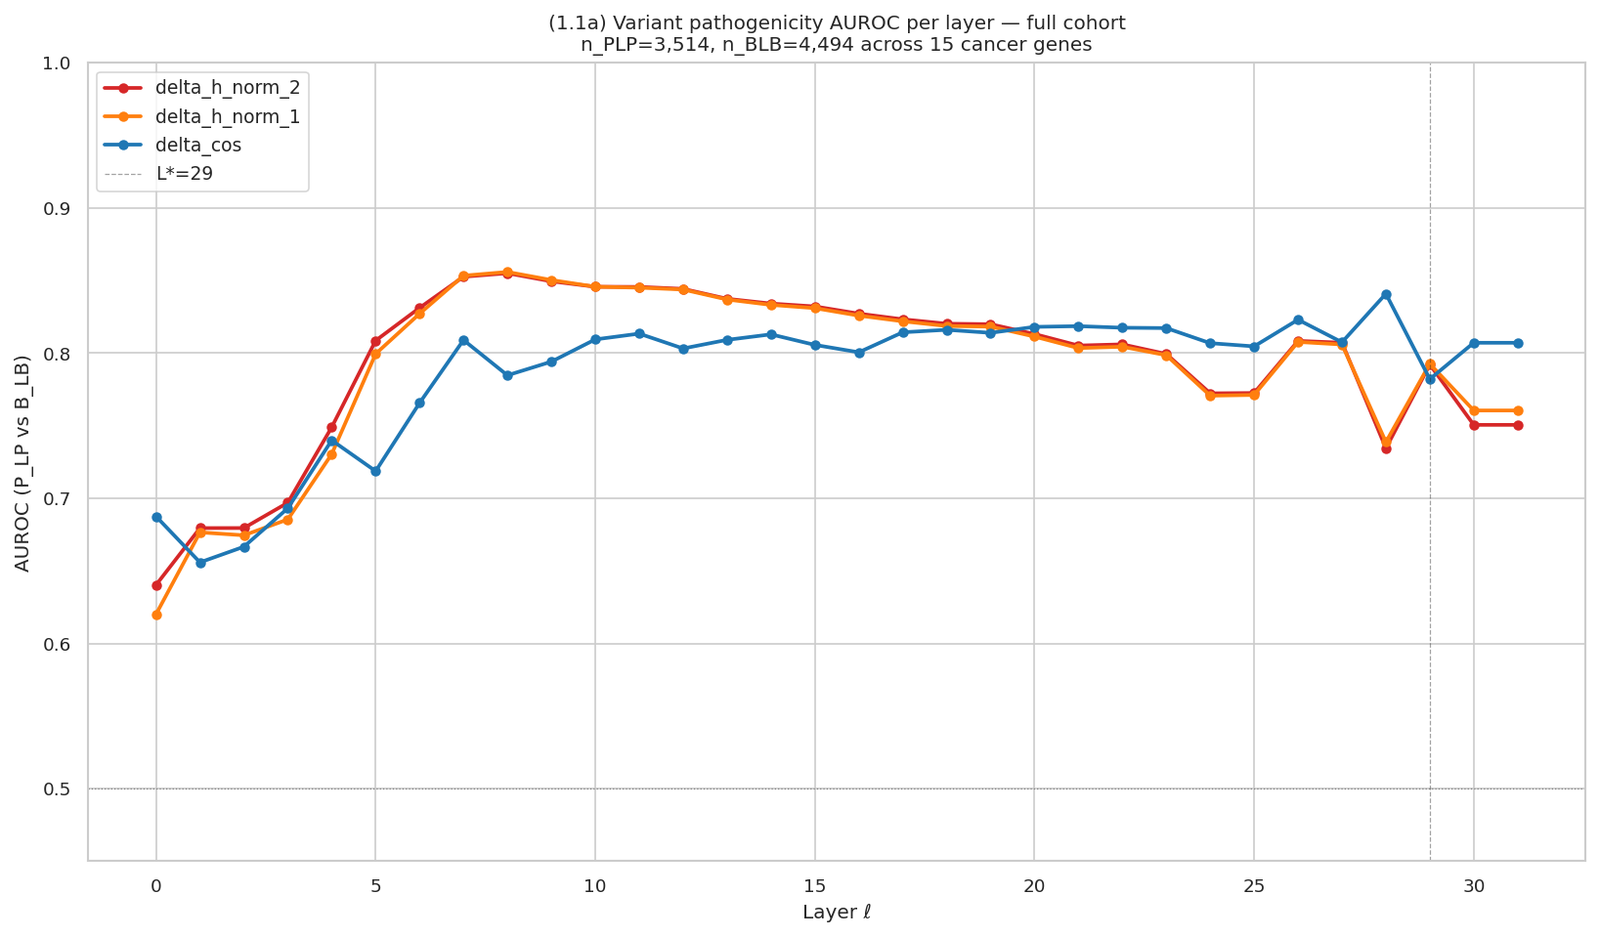

Values plotted in this chart, from the file beside it:
layer, feature, AUROC, n_pos, n_neg
0, delta_h_norm_2, 0.6402, 3514, 4494
1, delta_h_norm_2, 0.6794, 3514, 4494
2, delta_h_norm_2, 0.6795, 3514, 4494
3, delta_h_norm_2, 0.6969, 3514, 4494
4, delta_h_norm_2, 0.7489, 3514, 4494
5, delta_h_norm_2, 0.8086, 3514, 4494
6, delta_h_norm_2, 0.8311, 3514, 4494
7, delta_h_norm_2, 0.8526, 3514, 4494
8, delta_h_norm_2, 0.855, 3514, 4494
9, delta_h_norm_2, 0.8494, 3514, 4494
10, delta_h_norm_2, 0.8457, 3514, 4494
11, delta_h_norm_2, 0.8456, 3514, 4494
12, delta_h_norm_2, 0.8442, 3514, 4494
13, delta_h_norm_2, 0.8374, 3514, 4494
14, delta_h_norm_2, 0.8341, 3514, 4494
15, delta_h_norm_2, 0.8321, 3514, 4494
16, delta_h_norm_2, 0.8272, 3514, 4494
17, delta_h_norm_2, 0.8233, 3514, 4494
18, delta_h_norm_2, 0.8202, 3514, 4494
19, delta_h_norm_2, 0.8199, 3514, 4494
20, delta_h_norm_2, 0.8131, 3514, 4494
21, delta_h_norm_2, 0.8052, 3514, 4494
22, delta_h_norm_2, 0.806, 3514, 4494
23, delta_h_norm_2, 0.7994, 3514, 4494
24, delta_h_norm_2, 0.7723, 3514, 4494
25, delta_h_norm_2, 0.7725, 3514, 4494
26, delta_h_norm_2, 0.8084, 3514, 4494
27, delta_h_norm_2, 0.8071, 3514, 4494
28, delta_h_norm_2, 0.7345, 3514, 4494
29, delta_h_norm_2, 0.7921, 3514, 4494
30, delta_h_norm_2, 0.7505, 3514, 4494
31, delta_h_norm_2, 0.7505, 3514, 4494
0, delta_h_norm_1, 0.6201, 3514, 4494
1, delta_h_norm_1, 0.6765, 3514, 4494
2, delta_h_norm_1, 0.6745, 3514, 4494
3, delta_h_norm_1, 0.6854, 3514, 4494
4, delta_h_norm_1, 0.7304, 3514, 4494
5, delta_h_norm_1, 0.7995, 3514, 4494
6, delta_h_norm_1, 0.8271, 3514, 4494
7, delta_h_norm_1, 0.8533, 3514, 4494
8, delta_h_norm_1, 0.8559, 3514, 4494
9, delta_h_norm_1, 0.8503, 3514, 4494
10, delta_h_norm_1, 0.8457, 3514, 4494
11, delta_h_norm_1, 0.8451, 3514, 4494
12, delta_h_norm_1, 0.8438, 3514, 4494
13, delta_h_norm_1, 0.8369, 3514, 4494
14, delta_h_norm_1, 0.8332, 3514, 4494
15, delta_h_norm_1, 0.8309, 3514, 4494
16, delta_h_norm_1, 0.8258, 3514, 4494
17, delta_h_norm_1, 0.8219, 3514, 4494
18, delta_h_norm_1, 0.8187, 3514, 4494
19, delta_h_norm_1, 0.8182, 3514, 4494
20, delta_h_norm_1, 0.8114, 3514, 4494
21, delta_h_norm_1, 0.8034, 3514, 4494
22, delta_h_norm_1, 0.8044, 3514, 4494
23, delta_h_norm_1, 0.7985, 3514, 4494
24, delta_h_norm_1, 0.7706, 3514, 4494
25, delta_h_norm_1, 0.7712, 3514, 4494
26, delta_h_norm_1, 0.8077, 3514, 4494
27, delta_h_norm_1, 0.8059, 3514, 4494
... 36 more rows
